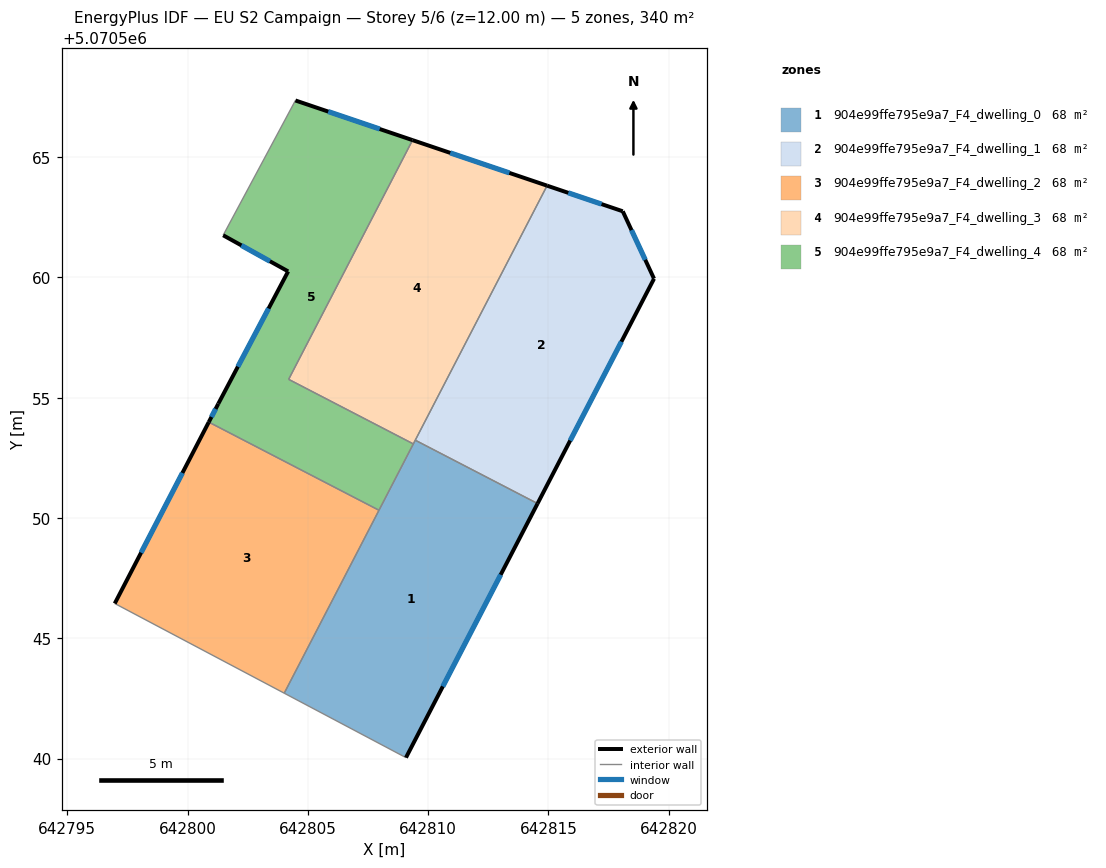
=== STOREY PLAN SPEC (per zone: floor XY polygon, exterior-wall plan segments, windows/doors) ===
zone 1: 904e99ffe795e9a7_F4_dwelling_0  (68.0 m²)
  floor: (642809.08, 5070540.04) (642814.55, 5070550.60) (642809.47, 5070553.24) (642804.02, 5070542.72)
  exterior wall: (642814.55, 5070550.60) – (642809.08, 5070540.04)  [11.9 m]
    window: (642813.02, 5070547.64) – (642810.61, 5070543.00)  [6.9 m²]
  interior walls: 5
zone 2: 904e99ffe795e9a7_F4_dwelling_1  (68.0 m²)
  floor: (642814.55, 5070550.60) (642819.39, 5070559.95) (642818.09, 5070562.75) (642814.95, 5070563.82) (642809.47, 5070553.24)
  exterior wall: (642814.95, 5070563.82) – (642818.09, 5070562.75)  [3.3 m]
    window: (642815.83, 5070563.52) – (642817.21, 5070563.05)  [1.9 m²]
  exterior wall: (642818.09, 5070562.75) – (642819.39, 5070559.95)  [3.1 m]
    window: (642818.46, 5070561.97) – (642819.03, 5070560.74)  [1.8 m²]
  exterior wall: (642819.39, 5070559.95) – (642814.55, 5070550.60)  [10.5 m]
    window: (642818.04, 5070557.33) – (642815.91, 5070553.22)  [6.1 m²]
  interior walls: 2
zone 3: 904e99ffe795e9a7_F4_dwelling_2  (68.0 m²)
  floor: (642804.02, 5070542.72) (642807.96, 5070550.32) (642800.88, 5070553.99) (642796.97, 5070546.45)
  exterior wall: (642796.97, 5070546.45) – (642800.88, 5070553.99)  [8.5 m]
    window: (642798.07, 5070548.56) – (642799.79, 5070551.88)  [4.9 m²]
  interior walls: 3
zone 4: 904e99ffe795e9a7_F4_dwelling_3  (68.0 m²)
  floor: (642809.39, 5070553.08) (642814.95, 5070563.82) (642809.35, 5070565.71) (642804.20, 5070555.77)
  exterior wall: (642809.35, 5070565.71) – (642814.95, 5070563.82)  [5.9 m]
    window: (642810.92, 5070565.18) – (642813.38, 5070564.35)  [3.4 m²]
  interior walls: 4
zone 5: 904e99ffe795e9a7_F4_dwelling_4  (68.0 m²)
  floor: (642807.96, 5070550.32) (642809.39, 5070553.08) (642804.20, 5070555.77) (642809.35, 5070565.71) (642804.48, 5070567.36) (642801.48, 5070561.76) (642804.18, 5070560.25) (642801.28, 5070554.75) (642800.88, 5070553.99)
  exterior wall: (642800.88, 5070553.99) – (642801.28, 5070554.75)  [0.9 m]
    window: (642800.99, 5070554.20) – (642801.17, 5070554.54)  [0.5 m²]
  exterior wall: (642801.28, 5070554.75) – (642804.18, 5070560.25)  [6.2 m]
    window: (642802.09, 5070556.29) – (642803.37, 5070558.71)  [3.6 m²]
  exterior wall: (642804.18, 5070560.25) – (642801.48, 5070561.76)  [3.1 m]
    window: (642803.42, 5070560.67) – (642802.24, 5070561.34)  [1.8 m²]
  exterior wall: (642804.48, 5070567.36) – (642809.35, 5070565.71)  [5.1 m]
    window: (642805.85, 5070566.90) – (642807.99, 5070566.17)  [3.0 m²]
  interior walls: 5

=== DERIVED (storey summary) ===
Building: EU S2 Campaign
Storey: 5 of 6  (floor level z = 12.00 m)
Storey gross floor area: 339.9 m²
Zones on this storey: 5
  - 904e99ffe795e9a7_F4_dwelling_0: floor 68.0 m²; exterior wall 11.9 m (35.7 m²); 1 window(s) 6.9 m²; WWR 19.3%
  - 904e99ffe795e9a7_F4_dwelling_1: floor 68.0 m²; exterior wall 16.9 m (50.8 m²); 3 window(s) 9.8 m²; WWR 19.3%
  - 904e99ffe795e9a7_F4_dwelling_2: floor 68.0 m²; exterior wall 8.5 m (25.5 m²); 1 window(s) 4.9 m²; WWR 19.3%
  - 904e99ffe795e9a7_F4_dwelling_3: floor 68.0 m²; exterior wall 5.9 m (17.7 m²); 1 window(s) 3.4 m²; WWR 19.3%
  - 904e99ffe795e9a7_F4_dwelling_4: floor 68.0 m²; exterior wall 15.3 m (45.9 m²); 4 window(s) 8.9 m²; WWR 19.3%
Zone adjacency (shared interzone walls):
  - 904e99ffe795e9a7_F4_dwelling_0 ↔ 904e99ffe795e9a7_F4_dwelling_1
  - 904e99ffe795e9a7_F4_dwelling_0 ↔ 904e99ffe795e9a7_F4_dwelling_2
  - 904e99ffe795e9a7_F4_dwelling_0 ↔ 904e99ffe795e9a7_F4_dwelling_3
  - 904e99ffe795e9a7_F4_dwelling_0 ↔ 904e99ffe795e9a7_F4_dwelling_4
  - 904e99ffe795e9a7_F4_dwelling_1 ↔ 904e99ffe795e9a7_F4_dwelling_3
  - 904e99ffe795e9a7_F4_dwelling_2 ↔ 904e99ffe795e9a7_F4_dwelling_4
  - 904e99ffe795e9a7_F4_dwelling_3 ↔ 904e99ffe795e9a7_F4_dwelling_4